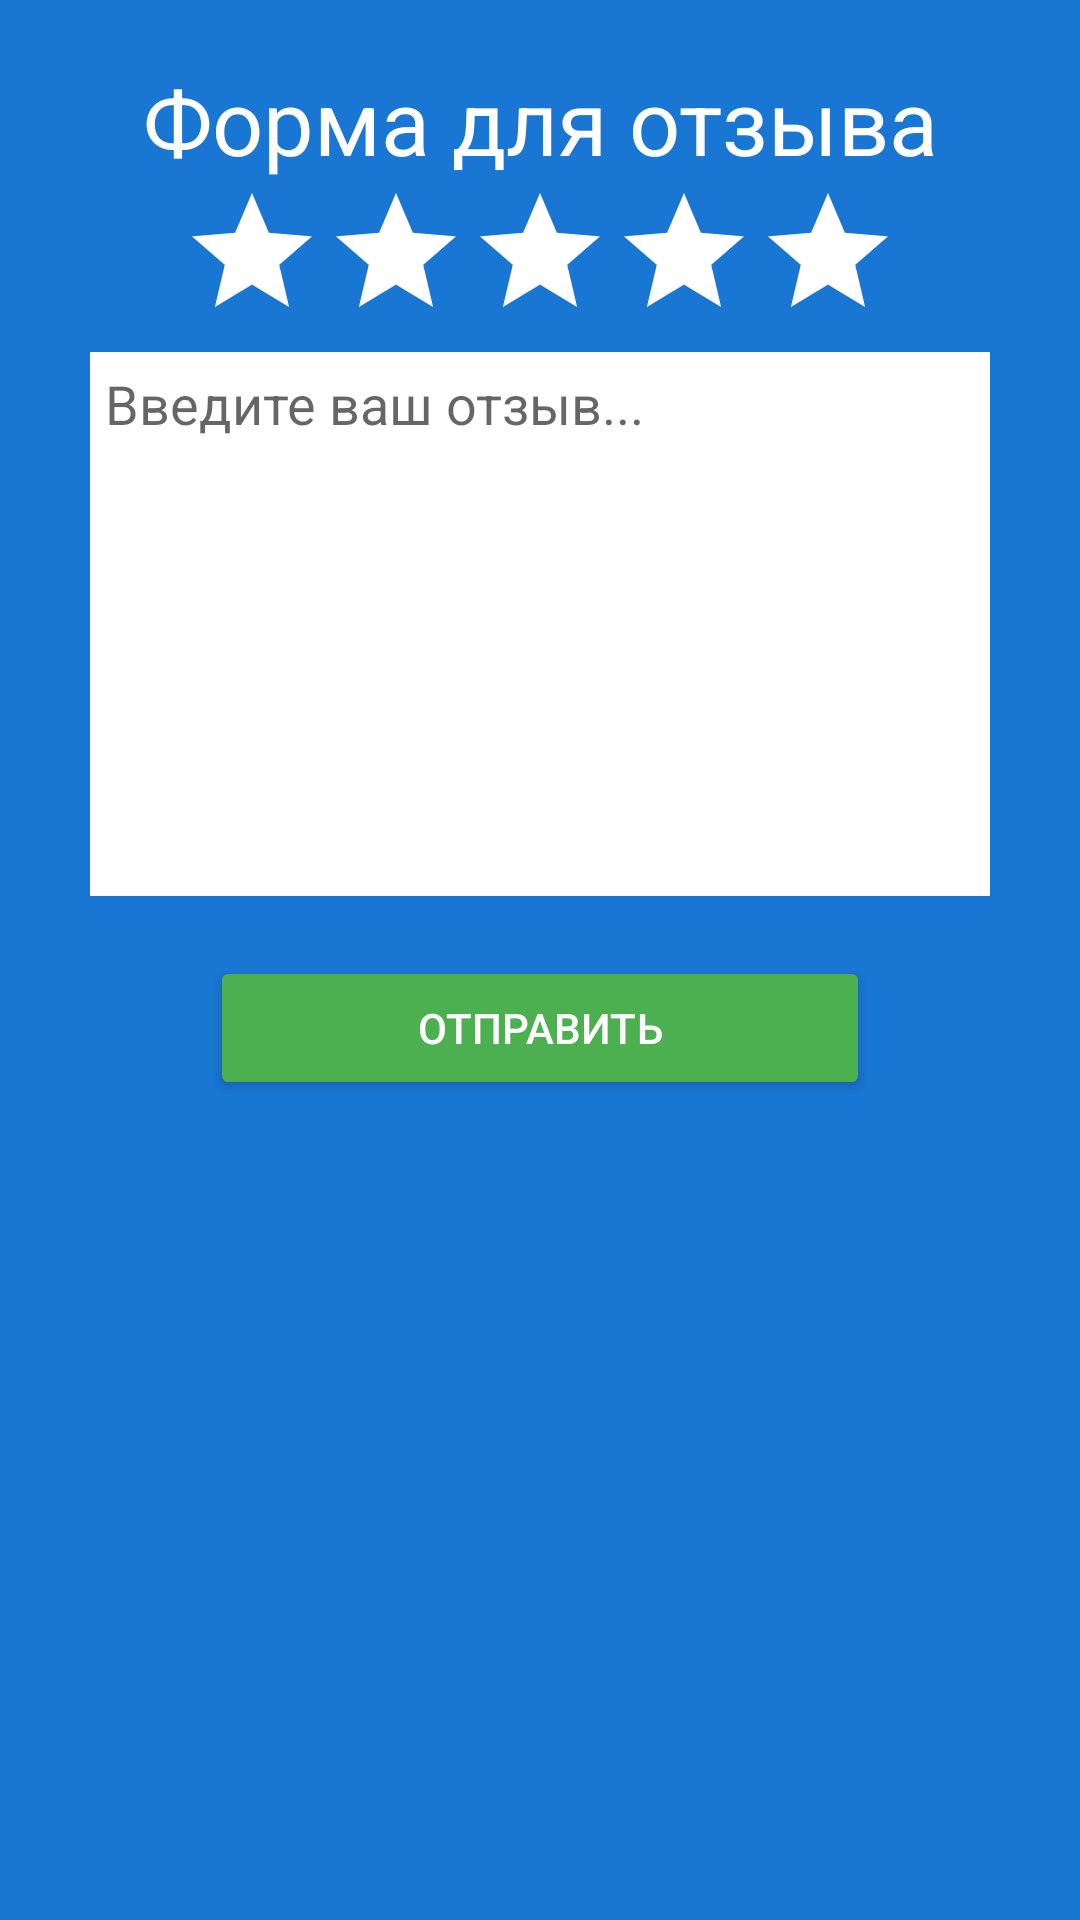

Here is an Android app screen rendered from its layout file. Give the layout XML and the strings, colors and styles it references.
<!-- AndroidManifest.xml: application theme AppTheme -->
<!-- res/layout/activity_feedback.xml -->
<?xml version="1.0" encoding="utf-8"?>
<LinearLayout xmlns:android="http://schemas.android.com/apk/res/android"
    xmlns:app="http://schemas.android.com/apk/res-auto"
    xmlns:tools="http://schemas.android.com/tools"
    android:layout_width="match_parent"
    android:layout_height="match_parent"
    android:background="#1976D2"
    android:orientation="vertical"
    android:padding="20dp"
    tools:context=".ui.SearchTwitchTopsActivity">

    <TextView
        android:layout_width="match_parent"
        android:layout_height="wrap_content"
        android:gravity="center_horizontal"
        android:text="Форма для отзыва"
        android:textColor="#FFFFFF"
        android:textSize="30dp" />


    <LinearLayout
        android:layout_width="match_parent"
        android:layout_height="wrap_content"
        android:gravity="center_horizontal"
        android:orientation="horizontal">

        <RatingBar
            android:id="@+id/rbStars"
            android:layout_width="wrap_content"
            android:layout_height="wrap_content"
            android:backgroundTint="#FB8C00"
            android:numStars="5"
            android:progressBackgroundTint="#FFFFFF"
            android:progressTint="#FB8C00" />
    </LinearLayout>

    <EditText
        android:layout_width="match_parent"
        android:layout_height="wrap_content"
        android:layout_marginLeft="10dp"
        android:layout_marginRight="10dp"
        android:background="#FFFFFF"
        android:ems="10"
        android:gravity="start|top"
        android:hint="Введите ваш отзыв..."
        android:inputType="textMultiLine"
        android:lines="8"
        android:padding="5dp"
        />

    <Button
        android:id="@+id/btnSend"
        app:cornerRadius="40dp"
        android:layout_width="match_parent"
        android:layout_height="wrap_content"
        android:layout_marginLeft="50dp"
        android:layout_marginTop="20dp"
        android:layout_marginRight="50dp"
        android:text="Отправить"
        android:backgroundTint="#4CAF50"
        android:textColor="#FFFFFF"
        android:elevation="8dp"

        />
</LinearLayout>
<!-- resources referenced by this layout -->
<resources>
  <style name="AppTheme" parent="Theme.MaterialComponents.Light.DarkActionBar">
          
          <item name="colorPrimary">@color/colorPrimary</item>
          <item name="colorPrimaryDark">@color/colorPrimaryDark</item>
          <item name="colorAccent">@color/colorAccent</item>
      </style>
  <color name="colorPrimary">#3F51B5</color>
  <color name="colorPrimaryDark">#303F9F</color>
  <color name="colorAccent">#FF4081</color>
</resources>
